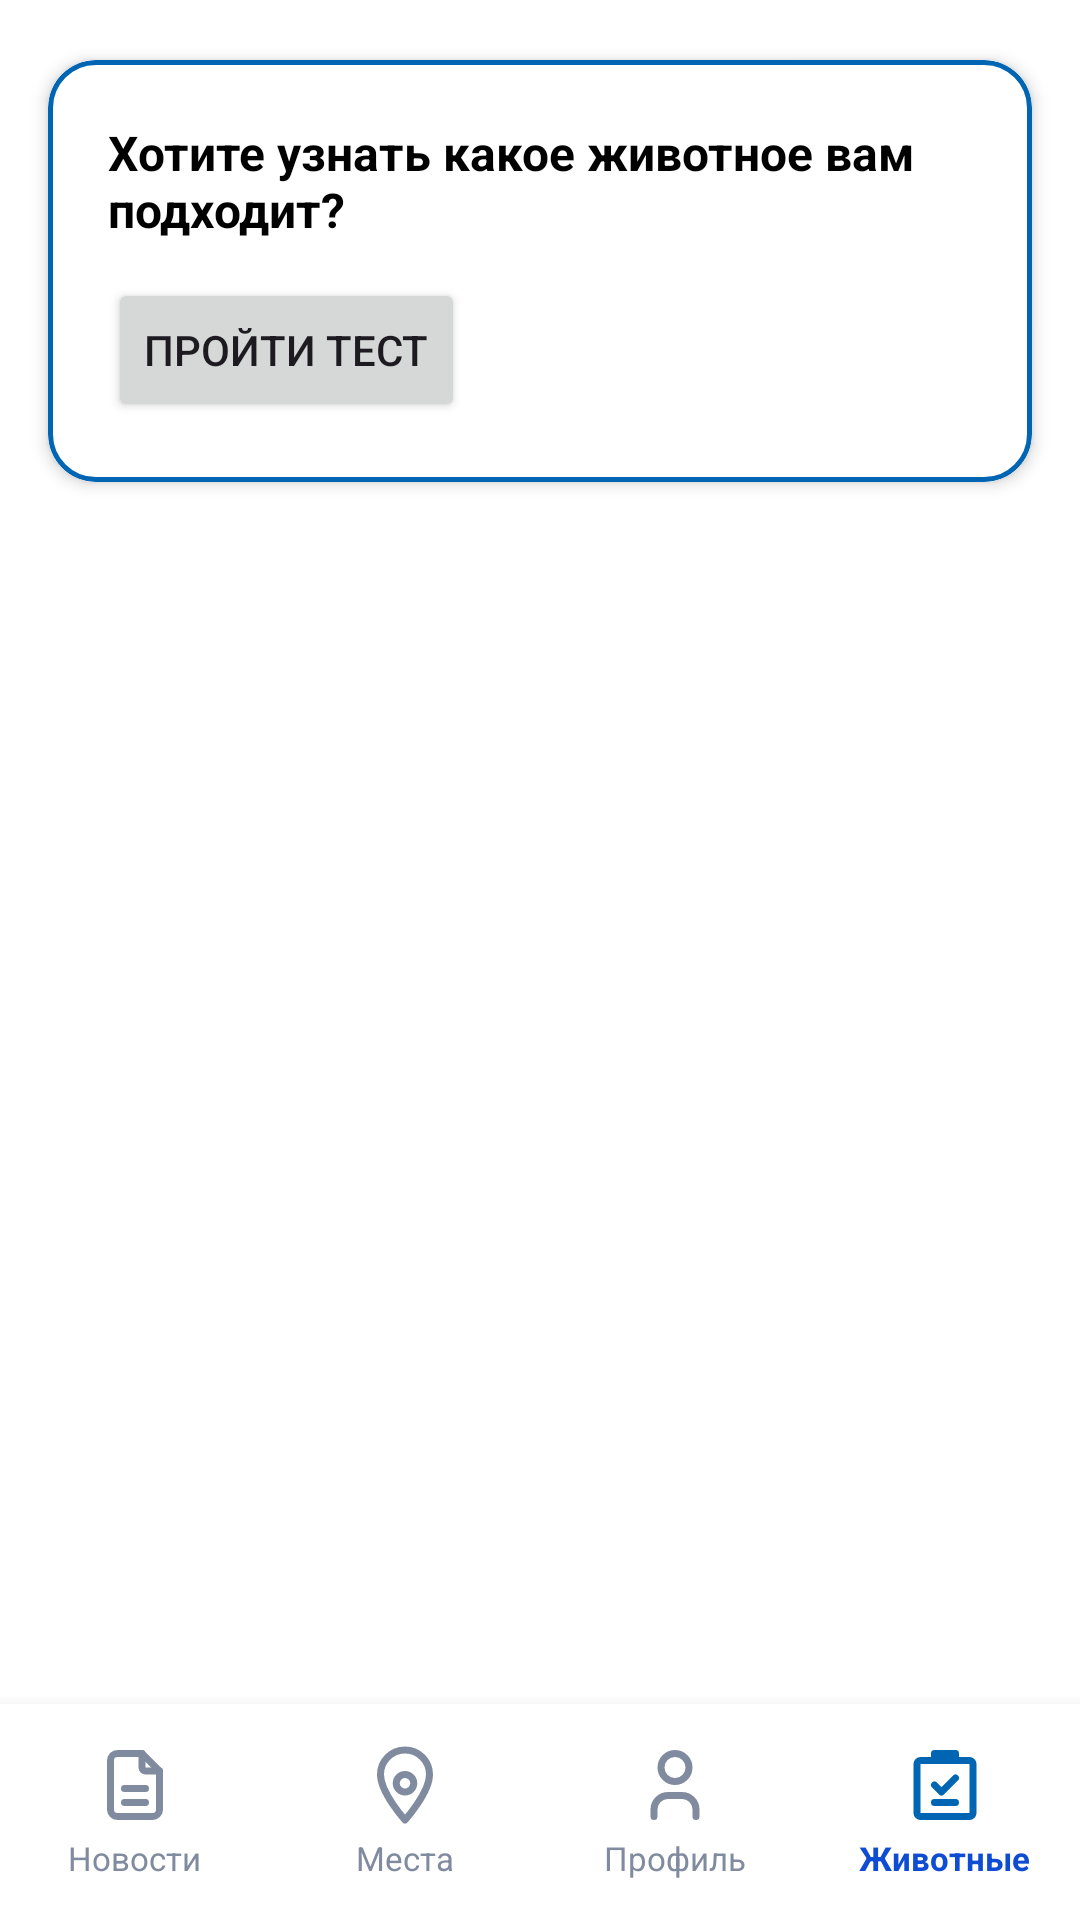

The Android layout XML behind this screen, and the referenced resources:
<!-- AndroidManifest.xml: application theme Theme.VetUslugi -->
<!-- res/layout/fragment_survey_home.xml -->
<?xml version="1.0" encoding="utf-8"?>
<androidx.constraintlayout.widget.ConstraintLayout xmlns:android="http://schemas.android.com/apk/res/android"
    xmlns:app="http://schemas.android.com/apk/res-auto"
    android:layout_width="match_parent"
    android:layout_height="match_parent"
    xmlns:tools="http://schemas.android.com/tools">

    <include
        android:id="@+id/customBottomBar5"
        layout="@layout/nav_bar5"
        android:layout_width="match_parent"
        android:layout_height="72dp"
        app:layout_constraintBottom_toBottomOf="parent" />

    <com.google.android.material.card.MaterialCardView
        android:id="@+id/surveyPromptCard"
        android:layout_width="0dp"
        android:layout_height="wrap_content"
        android:layout_marginStart="16dp"
        android:layout_marginEnd="16dp"
        android:layout_marginTop="20dp"
        app:cardCornerRadius="16dp"
        app:cardElevation="3dp"
        app:layout_constraintEnd_toEndOf="parent"
        app:layout_constraintStart_toStartOf="parent"
        app:layout_constraintTop_toTopOf="parent"
        app:strokeColor="@color/blue"
        app:strokeWidth="1.5dp">

        <LinearLayout
            android:layout_width="match_parent"
            android:layout_height="wrap_content"
            android:orientation="vertical"
            android:padding="20dp">

            <TextView
                android:layout_width="match_parent"
                android:layout_height="wrap_content"
                android:text="Хотите узнать какое животное вам подходит?"
                android:textColor="?android:attr/colorPrimary"
                android:textSize="16sp"
                android:textStyle="bold" />

            <LinearLayout
                android:layout_width="match_parent"
                android:layout_height="wrap_content"
                android:layout_marginTop="12dp"
                android:orientation="horizontal"
                android:gravity="start">

                <Button
                    android:id="@+id/btnStartSurvey"
                    android:layout_width="wrap_content"
                    android:layout_height="wrap_content"
                    android:text="Пройти тест" />

                <Button
                    android:id="@+id/btnResetResults"
                    android:layout_width="wrap_content"
                    android:layout_height="wrap_content"
                    android:layout_marginStart="12dp"
                    android:text="Сбросить"
                    android:textColor="@color/white"
                    app:backgroundTint="@color/red"
                    android:visibility="gone" />

            </LinearLayout>

        </LinearLayout>

    </com.google.android.material.card.MaterialCardView>

    <androidx.recyclerview.widget.RecyclerView
        android:id="@+id/surveyResultsRecycler"
        android:layout_width="0dp"
        android:layout_height="0dp"
        android:layout_marginTop="12dp"
        android:clipToPadding="false"
        android:paddingBottom="8dp"
        tools:listitem="@layout/item_animal"
        app:layout_constraintBottom_toTopOf="@+id/customBottomBar5"
        app:layout_constraintEnd_toEndOf="parent"
        app:layout_constraintStart_toStartOf="parent"
        app:layout_constraintTop_toBottomOf="@+id/surveyPromptCard" />

    <TextView
        android:id="@+id/tvSurveyEmpty"
        android:layout_width="0dp"
        android:layout_height="wrap_content"
        android:layout_marginTop="32dp"
        android:gravity="center"
        android:text="Пройдите тест, чтобы найти подходящих животных"
        android:textColor="@color/blue"
        android:textSize="15sp"
        android:visibility="gone"

        app:layout_constraintEnd_toEndOf="parent"
        app:layout_constraintStart_toStartOf="parent"
        app:layout_constraintTop_toBottomOf="@+id/surveyPromptCard" />

    <ProgressBar
        android:id="@+id/progressBar"
        style="?android:attr/progressBarStyleLarge"
        android:layout_width="wrap_content"
        android:layout_height="wrap_content"
        android:indeterminate="true"
        android:indeterminateTint="@color/blue"
        android:visibility="gone"
        app:layout_constraintBottom_toTopOf="@+id/customBottomBar5"
        app:layout_constraintEnd_toEndOf="parent"
        app:layout_constraintStart_toStartOf="parent"
        app:layout_constraintTop_toBottomOf="@+id/surveyPromptCard" />

</androidx.constraintlayout.widget.ConstraintLayout>
<!-- res/layout/nav_bar5.xml (included above) -->
<?xml version="1.0" encoding="utf-8"?>
<LinearLayout xmlns:android="http://schemas.android.com/apk/res/android"
    android:id="@+id/customBottomBar"
    android:layout_width="match_parent"
    android:layout_height="72dp"
    android:background="?android:attr/background"
    android:elevation="8dp"
    android:gravity="center"
    android:orientation="horizontal"
    android:weightSum="4">

    
    <LinearLayout
        android:id="@+id/nav_news"
        android:layout_width="0dp"
        android:layout_height="match_parent"
        android:layout_weight="1"
        android:gravity="center"
        android:orientation="vertical"
        android:paddingTop="8dp"
        android:paddingBottom="8dp">

        <ImageView
            android:id="@+id/icon_news"
            android:layout_width="28dp"
            android:layout_height="28dp"
            android:src="@drawable/news" />

        <TextView
            android:layout_width="wrap_content"
            android:layout_height="wrap_content"
            android:layout_marginTop="3dp"
            android:text="Новости"
            android:textColor="@color/icon_gray"
            android:textSize="11sp" />

    </LinearLayout>

    
    <LinearLayout
        android:id="@+id/nav_places"
        android:layout_width="0dp"
        android:layout_height="match_parent"
        android:layout_weight="1"
        android:gravity="center"
        android:orientation="vertical"
        android:paddingTop="8dp"
        android:paddingBottom="8dp">

        <ImageView
            android:id="@+id/icon_places"
            android:layout_width="28dp"
            android:layout_height="28dp"
            android:src="@drawable/places" />

        <TextView
            android:layout_width="wrap_content"
            android:layout_height="wrap_content"
            android:layout_marginTop="3dp"
            android:text="Места"
            android:textColor="@color/icon_gray"
            android:textSize="11sp" />

    </LinearLayout>

    
    <LinearLayout
        android:id="@+id/nav_profile"
        android:layout_width="0dp"
        android:layout_height="match_parent"
        android:layout_weight="1"
        android:gravity="center"
        android:orientation="vertical"
        android:paddingTop="8dp"
        android:paddingBottom="8dp">

        <ImageView
            android:id="@+id/icon_profile"
            android:layout_width="28dp"
            android:layout_height="28dp"
            android:src="@drawable/profile" />

        <TextView
            android:layout_width="wrap_content"
            android:layout_height="wrap_content"
            android:layout_marginTop="3dp"
            android:text="Профиль"
            android:textColor="@color/icon_gray"
            android:textSize="11sp" />

    </LinearLayout>

    
    <LinearLayout
        android:id="@+id/nav_survey"
        android:layout_width="0dp"
        android:layout_height="match_parent"
        android:layout_weight="1"
        android:gravity="center"
        android:orientation="vertical"
        android:paddingTop="8dp"
        android:paddingBottom="8dp">

        <ImageView
            android:id="@+id/icon_survey"
            android:layout_width="28dp"
            android:layout_height="28dp"
            android:src="@drawable/surveyselected" />

        <TextView
            android:layout_width="wrap_content"
            android:layout_height="wrap_content"
            android:layout_marginTop="3dp"
            android:text="Животные"
            android:textColor="@color/icon_blue"
            android:textSize="11sp"
            android:textStyle="bold" />

    </LinearLayout>

</LinearLayout>
<!-- res/layout/item_animal.xml (included above) -->
<?xml version="1.0" encoding="utf-8"?>
<com.google.android.material.card.MaterialCardView xmlns:android="http://schemas.android.com/apk/res/android"
    xmlns:app="http://schemas.android.com/apk/res-auto"
    android:layout_width="match_parent"
    android:layout_height="wrap_content"
    android:layout_marginStart="12dp"
    android:layout_marginEnd="12dp"
    android:layout_marginTop="6dp"
    android:layout_marginBottom="6dp"
    android:backgroundTint="?android:attr/background"
    app:cardCornerRadius="16dp"
    app:cardElevation="4dp"
    app:strokeColor="@color/blue"
    app:strokeWidth="2dp">

    <LinearLayout
        android:layout_width="match_parent"
        android:layout_height="wrap_content"
        android:orientation="horizontal"
        android:padding="16dp">

        <ImageView
            android:id="@+id/ivAnimalPhoto"
            android:layout_width="72dp"
            android:layout_height="72dp"
            android:layout_marginEnd="14dp"
            android:scaleType="centerCrop"
            android:src="@drawable/nursery"
            android:background="@drawable/rounded_image"
            android:clipToOutline="true" />

        <LinearLayout
            android:layout_width="0dp"
            android:layout_height="wrap_content"
            android:layout_gravity="center_vertical"
            android:layout_weight="1"
            android:orientation="vertical">

            <TextView
                android:id="@+id/tvAnimalNickname"
                android:layout_width="wrap_content"
                android:layout_height="wrap_content"
                android:textColor="?android:attr/colorPrimary"
                android:textSize="17sp"
                android:textStyle="bold" />

            <TextView
                android:id="@+id/tvAnimalSpecies"
                android:layout_width="wrap_content"
                android:layout_height="wrap_content"
                android:layout_marginTop="2dp"
                android:textColor="?android:attr/colorPrimary"
                android:textSize="14sp" />

            <LinearLayout
                android:layout_width="wrap_content"
                android:layout_height="wrap_content"
                android:layout_marginTop="4dp">

                <TextView
                    android:layout_width="wrap_content"
                    android:layout_height="wrap_content"
                    android:text="Порода: "
                    android:textColor="?android:attr/colorPrimary"
                    android:textSize="14sp" />

                <TextView
                    android:id="@+id/tvAnimalBreed"
                    android:layout_width="wrap_content"
                    android:layout_height="wrap_content"
                    android:textColor="?android:attr/colorPrimary"
                    android:textSize="14sp" />
            </LinearLayout>

            <LinearLayout
                android:layout_width="wrap_content"
                android:layout_height="wrap_content"
                android:layout_marginTop="2dp">

                <TextView
                    android:layout_width="wrap_content"
                    android:layout_height="wrap_content"
                    android:text="Возраст: "
                    android:textColor="?android:attr/colorPrimary"
                    android:textSize="14sp" />

                <TextView
                    android:id="@+id/tvAnimalAge"
                    android:layout_width="wrap_content"
                    android:layout_height="wrap_content"
                    android:textColor="?android:attr/colorPrimary"
                    android:textSize="14sp" />
            </LinearLayout>

            <TextView
                android:id="@+id/tvAnimalDiseases"
                android:layout_width="wrap_content"
                android:layout_height="wrap_content"
                android:layout_marginTop="4dp"
                android:textSize="13sp"
                android:textStyle="bold"
                android:visibility="gone" />

        </LinearLayout>

    </LinearLayout>

</com.google.android.material.card.MaterialCardView>
<!-- resources referenced by this layout -->
<resources>
  <color name="blue">#0066B3</color>
  <color name="icon_blue">#0D4CD3</color>
  <color name="icon_gray">#808B9F</color>
  <color name="red">#EE2F53</color>
  <color name="white">#FFFFFF</color>
  <!-- drawable places (drawable) -->
  <vector xmlns:android="http://schemas.android.com/apk/res/android"
      android:width="24dp"
      android:height="24dp"
      android:viewportWidth="24"
      android:viewportHeight="24">
    <path
        android:pathData="M12,2C8.13,2 5,5.13 5,9c0,5.25 7,13 7,13s7,-7.75 7,-13c0,-3.87 -3.13,-7 -7,-7z"
        android:strokeLineJoin="round"
        android:strokeWidth="2"
        android:fillColor="#00000000"
        android:strokeColor="@color/icon_gray"
        android:strokeLineCap="round"/>
    <path
        android:pathData="M12,11.5m-2.5,0a2.5,2.5 0,1 1,5 0a2.5,2.5 0,1 1,-5 0"
        android:strokeLineJoin="round"
        android:strokeWidth="2"
        android:fillColor="#00000000"
        android:strokeColor="@color/icon_gray"
        android:strokeLineCap="round"/>
  </vector>
  <!-- drawable profile (drawable) -->
  <vector xmlns:android="http://schemas.android.com/apk/res/android"
      android:width="24dp"
      android:height="24dp"
      android:viewportWidth="24"
      android:viewportHeight="24">
    <path
        android:pathData="M8,7a4,4 0,1 0,8 0a4,4 0,0 0,-8 0"
        android:strokeLineJoin="round"
        android:strokeWidth="2"
        android:fillColor="#00000000"
        android:strokeColor="@color/icon_gray"
        android:strokeLineCap="round"/>
    <path
        android:pathData="M6,21v-2a4,4 0,0 1,4 -4h4a4,4 0,0 1,4 4v2"
        android:strokeLineJoin="round"
        android:strokeWidth="2"
        android:fillColor="#00000000"
        android:strokeColor="@color/icon_gray"
        android:strokeLineCap="round"/>
  </vector>
  <style name="Theme.VetUslugi" parent="Base.Theme.VetUslugi" />
  <style name="Base.Theme.VetUslugi" parent="Theme.Material3.DayNight.NoActionBar">
  
          <item name="materialButtonStyle">@style/Button</item>
          <item name="android:textViewStyle">@style/TextView</item>
          <item name="editTextStyle">@style/EditText</item>
          <item name="checkboxStyle">@style/BlueCheckBoxStyle</item>
  
          <item name="android:background">@color/white</item>
          <item name="colorPrimary">@color/black</item>
      </style>
  <style name="Button" parent="Widget.Material3.Button">
          <item name="shapeAppearanceOverlay">@style/ShapeAppearance.VetUslugi.Button</item>
          <item name="backgroundTint">@android:color/white</item>
          <item name="strokeColor">@color/blue</item>
          <item name="strokeWidth">2dp</item>
          <item name="android:textColor">@color/blue</item>
          <item name="android:textSize">20sp</item>
      </style>
  <style name="TextView" parent="android:Widget.TextView">
          <item name="android:textSize">20sp</item>
          <item name="android:textColor">@color/black</item>
      </style>
  <style name="EditText" parent="android:Widget.EditText">
          <item name="android:textColorHint">@color/light_blue</item>
          <item name="android:textSize">20sp</item>
          <item name="android:textColor">@color/blue</item>
          <item name="android:background">@drawable/rounded_corners</item>
      </style>
  <style name="BlueCheckBoxStyle" parent="Widget.AppCompat.CompoundButton.CheckBox">
          <item name="android:buttonTint">@color/checkbox_blue_tint</item>
      </style>
  <color name="black">#000000</color>
  <style name="ShapeAppearance.VetUslugi.Button" parent="ShapeAppearance.MaterialComponents.SmallComponent">
          <item name="cornerFamily">rounded</item>
          <item name="cornerSize">8dp</item>
      </style>
  <color name="light_blue">#85ACFF</color>
</resources>
